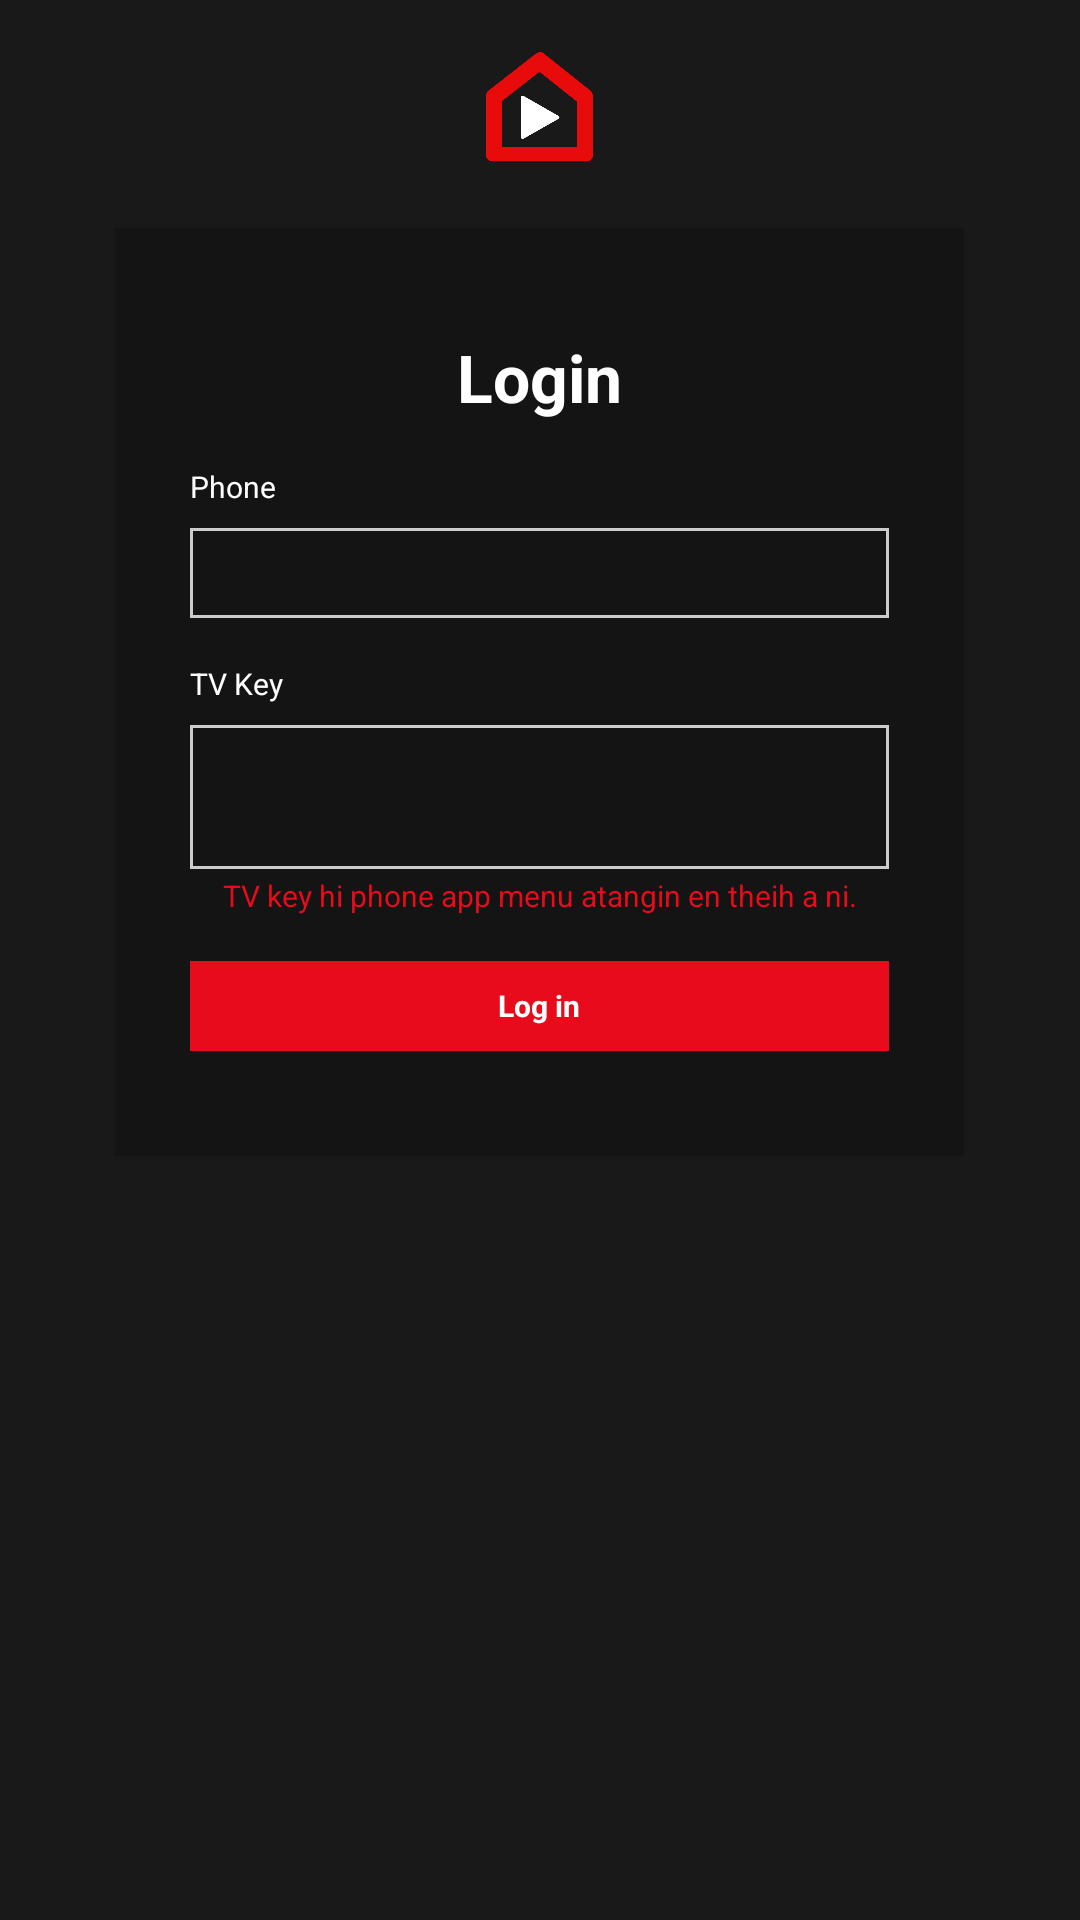

Write the Android layout XML for this screen, with the resource values it uses.
<!-- AndroidManifest.xml: application theme Theme.RunmaviApp -->
<!-- res/layout/activity_login.xml -->
<?xml version="1.0" encoding="utf-8"?>
<LinearLayout xmlns:android="http://schemas.android.com/apk/res/android"
    xmlns:app="http://schemas.android.com/apk/res-auto"
    xmlns:tools="http://schemas.android.com/tools"
    android:layout_width="match_parent"
    android:layout_height="match_parent"
    android:background="@color/main_background"
    android:orientation="vertical">

    <LinearLayout
        android:layout_width="match_parent"
        android:layout_height="wrap_content"
        android:layout_marginTop="15dp"
        android:gravity="center">

        <ImageView
            android:layout_width="143dp"
            android:layout_height="41dp"
            android:src="@drawable/logo_new" />

    </LinearLayout>

    <LinearLayout
        android:id="@+id/ll_main_data"
        android:layout_width="wrap_content"
        android:layout_height="wrap_content"
        android:layout_centerHorizontal="true"
        android:layout_centerVertical="true"
        android:layout_gravity="center"
        android:background="#141414"
        android:orientation="vertical"
        android:layout_marginTop="20dp"
        android:padding="25dp">

        <TextView
            android:layout_width="match_parent"
            android:layout_height="wrap_content"
            android:layout_marginTop="10dp"
            android:gravity="center"
            android:text="Login"
            android:textColor="@color/white"
            android:textSize="22sp"
            android:textStyle="bold" />





        <LinearLayout
            android:layout_width="wrap_content"
            android:layout_height="wrap_content"
            android:layout_marginTop="15dp"
            android:orientation="vertical">

            <TextView
                android:layout_width="wrap_content"
                android:layout_height="wrap_content"
                android:text="Phone"
                android:textColor="@color/white"
                android:textSize="@dimen/label_text" />

            <EditText
                android:layout_width="233dp"
                android:layout_height="30dp"
                android:layout_marginTop="10dp"
                android:background="@drawable/ic_edittext_svg"
                android:textColor="@color/white"
                android:textColorHint="@color/white_opacity_seventy"
                android:textSize="@dimen/label_text"
                android:visibility="gone" />

            <EditText
                android:id="@+id/phone_number"
                android:layout_width="233dp"
                android:layout_height="30dp"
                android:layout_marginTop="7dp"
                android:background="@drawable/bg_et"
                android:focusable="true"
                android:gravity="center_vertical"
                android:imeOptions="actionNext|flagNoFullscreen"
                android:inputType="number"
                android:maxLength="10"
                android:maxLines="1"
                android:paddingStart="@dimen/login_playlist_et_rl_padding"
                android:paddingEnd="@dimen/login_playlist_et_rl_padding"
                android:scrollHorizontally="true"
                android:text=""

                android:textColor="@color/white"
                android:textColorHint="@color/white_opacity_seventy"
                android:textSize="@dimen/label_text"
                tools:ignore="SpeakableTextPresentCheck" />

            <TextView
                android:layout_width="wrap_content"
                android:layout_height="wrap_content"
                android:layout_marginTop="15dp"
                android:text="TV Key"
                android:textColor="@color/white"
                android:textSize="@dimen/label_text" />


            <EditText
                android:id="@+id/tv_key"
                android:layout_width="233dp"
                android:layout_height="48dp"
                android:layout_marginTop="7dp"
                android:background="@drawable/bg_et"
                android:focusable="true"
                android:gravity="center_vertical"
                android:imeOptions="actionNext|flagNoFullscreen"
                android:inputType="number"
                android:maxLines="1"
                android:paddingStart="@dimen/login_playlist_et_rl_padding"
                android:paddingEnd="@dimen/login_playlist_et_rl_padding"
                android:scrollHorizontally="true"
                android:textColor="@color/white"
                android:textColorHint="@color/white_opacity_seventy"
                android:textSize="@dimen/label_text" />
            <TextView
                android:layout_width="match_parent"
                android:layout_height="wrap_content"
                android:layout_marginTop="2dp"
                android:text="TV key hi phone app menu atangin en theih a ni."
                android:gravity="center"
                android:textColor="@color/red"
                android:textSize="@dimen/label_text" />


        </LinearLayout>


        <LinearLayout
            android:layout_width="wrap_content"
            android:layout_height="wrap_content"
            android:layout_marginTop="15dp"
            android:layout_marginBottom="10dp"
            android:orientation="vertical">

            <FrameLayout
                android:layout_width="233dp"
                android:layout_height="30dp"
                android:background="@drawable/button_menu">

                <TextView
                    android:id="@+id/btn_login"
                    android:layout_width="match_parent"
                    android:layout_height="match_parent"
                    android:layout_gravity="center"
                    android:background="@drawable/button_menu"
                    android:focusable="true"
                    android:gravity="center"
                    android:text="Log in"
                    android:textColor="@drawable/menu_text_color"
                    android:textSize="@dimen/label_text"
                    android:textStyle="bold"
                    android:visibility="visible" />

                <ProgressBar
                    android:id="@+id/portal_login_progress"
                    android:layout_width="25dp"
                    android:layout_height="25dp"
                    android:layout_gravity="center"
                    android:visibility="gone" />
            </FrameLayout>

            <LinearLayout
                android:layout_width="match_parent"
                android:layout_height="25dp"
                android:layout_weight="1"
                android:visibility="gone"
                android:layout_marginTop="5dp"
                android:orientation="horizontal">

                <TextView
                    android:layout_width="match_parent"
                    android:layout_height="wrap_content"
                    android:layout_marginTop="5dp"
                    android:gravity="center"
                    android:layout_weight="0.4"

                    android:text="          Don't have an account? "
                    android:textColor="@color/white"
                    android:textSize="@dimen/label_text" />

                <TextView
                    android:layout_weight="0.6"

                    android:id="@+id/btn_signup"
                    android:layout_width="match_parent"
                    android:layout_height="wrap_content"
                    android:layout_gravity="center"
                    android:background="@drawable/recycle_focus"
                    android:focusable="true"
                    android:gravity="left"
                    android:text="Sign Up"
                    android:textColor="@color/red"
                    android:textSize="@dimen/label_text"
                    android:textStyle="bold"
                    android:paddingLeft="5dp"
                    android:visibility="visible" />
            </LinearLayout>




        </LinearLayout>
    </LinearLayout>

    <ProgressBar
        android:id="@+id/progress_main"
        android:layout_width="54dp"
        android:layout_height="54dp"
        android:layout_gravity="center"
        android:visibility="gone" />
</LinearLayout>
<!-- resources referenced by this layout -->
<resources>
  <color name="main_background">#1a1919</color>
  <color name="red">#e80b1c</color>
  <color name="white">#FFFFFF</color>
  <color name="white_opacity_seventy">#b3ffffff</color>
  <dimen name="label_text">10sp</dimen>
  <dimen name="login_playlist_et_rl_padding">10dp</dimen>
  <!-- drawable bg_et (drawable) -->
  <?xml version="1.0" encoding="utf-8"?>
  <selector xmlns:android="http://schemas.android.com/apk/res/android">
      <item android:state_focused="true">
          <shape android:shape="rectangle">
              <stroke android:width="1dp" android:color="@color/red" />
          </shape>
      </item>
  
      <item android:state_focused="false">
          <shape android:shape="rectangle">
              <stroke android:width="1dp" android:color="@color/unfocused_color" />
          </shape>
      </item>
  </selector>
  <!-- drawable button_menu (drawable) -->
  <selector xmlns:android="http://schemas.android.com/apk/res/android">
  
      <item android:state_pressed="true"  android:drawable="@color/white" />
     
  
      <item android:state_focused="true" android:drawable="@color/white" />
  
      <item android:state_focused="false"
          android:state_pressed="false"
          android:drawable="@color/red" />
  </selector>
  <!-- drawable ic_edittext_svg (drawable-xhdpi) -->
  <vector xmlns:android="http://schemas.android.com/apk/res/android"
      android:width="311dp"
      android:height="40dp"
      android:viewportWidth="311"
      android:viewportHeight="40">
    <path
        android:strokeWidth="1"
        android:pathData="M3,0.5L308,0.5A2.5,2.5 0,0 1,310.5 3L310.5,37A2.5,2.5 0,0 1,308 39.5L3,39.5A2.5,2.5 0,0 1,0.5 37L0.5,3A2.5,2.5 0,0 1,3 0.5z"
        android:strokeAlpha="0.36"
        android:fillColor="#00000000"
        android:strokeColor="#ffffff"/>
  </vector>
  <!-- drawable logo_new: png bitmap (drawable, 13262 bytes) -->
  <!-- drawable menu_text_color (drawable-xxhdpi) -->
  <?xml version="1.0" encoding="utf-8"?>
  <selector xmlns:android="http://schemas.android.com/apk/res/android">
  
      
      <item android:state_focused="true"
          android:state_pressed="false"
          android:color="#000000" />
  
      
      <item android:state_focused="true"
          android:state_pressed="true"
          android:color="#000000" />
  
      
      <item android:state_focused="false"
          android:state_pressed="true"
          android:color="#000000" />
  
      
      <item android:color="#ffffff" />
  
  </selector>
  <!-- drawable recycle_focus (drawable-xxhdpi) -->
  <selector xmlns:android="http://schemas.android.com/apk/res/android">
  
      <item android:state_pressed="true"  android:drawable="@color/white" />
      <item android:state_selected="true" android:drawable="@color/white" />
      <item android:state_focused="true" android:drawable="@drawable/recycle_item_focused" />
  
      <item android:state_focused="false">
          <shape android:shape="oval">
              <solid android:color="@color/transparent"/>
          </shape>
      </item>
  
  
  </selector>
  
  
  <style name="Theme.RunmaviApp" parent="@style/Theme.Leanback" />
  <color name="unfocused_color">#CCCCCD</color>
  <!-- drawable recycle_item_focused (drawable-xhdpi) -->
  <?xml version="1.0" encoding="utf-8"?>
  <shape
      xmlns:android="http://schemas.android.com/apk/res/android"
      android:shape="rectangle">
  
      
  
      <corners
          android:radius="2dip" />
          
     <stroke
          android:padding="2dip"
          android:color="@color/white"
          android:width="2dip" />
  
  </shape>
  <color name="transparent">#00000000</color>
</resources>
